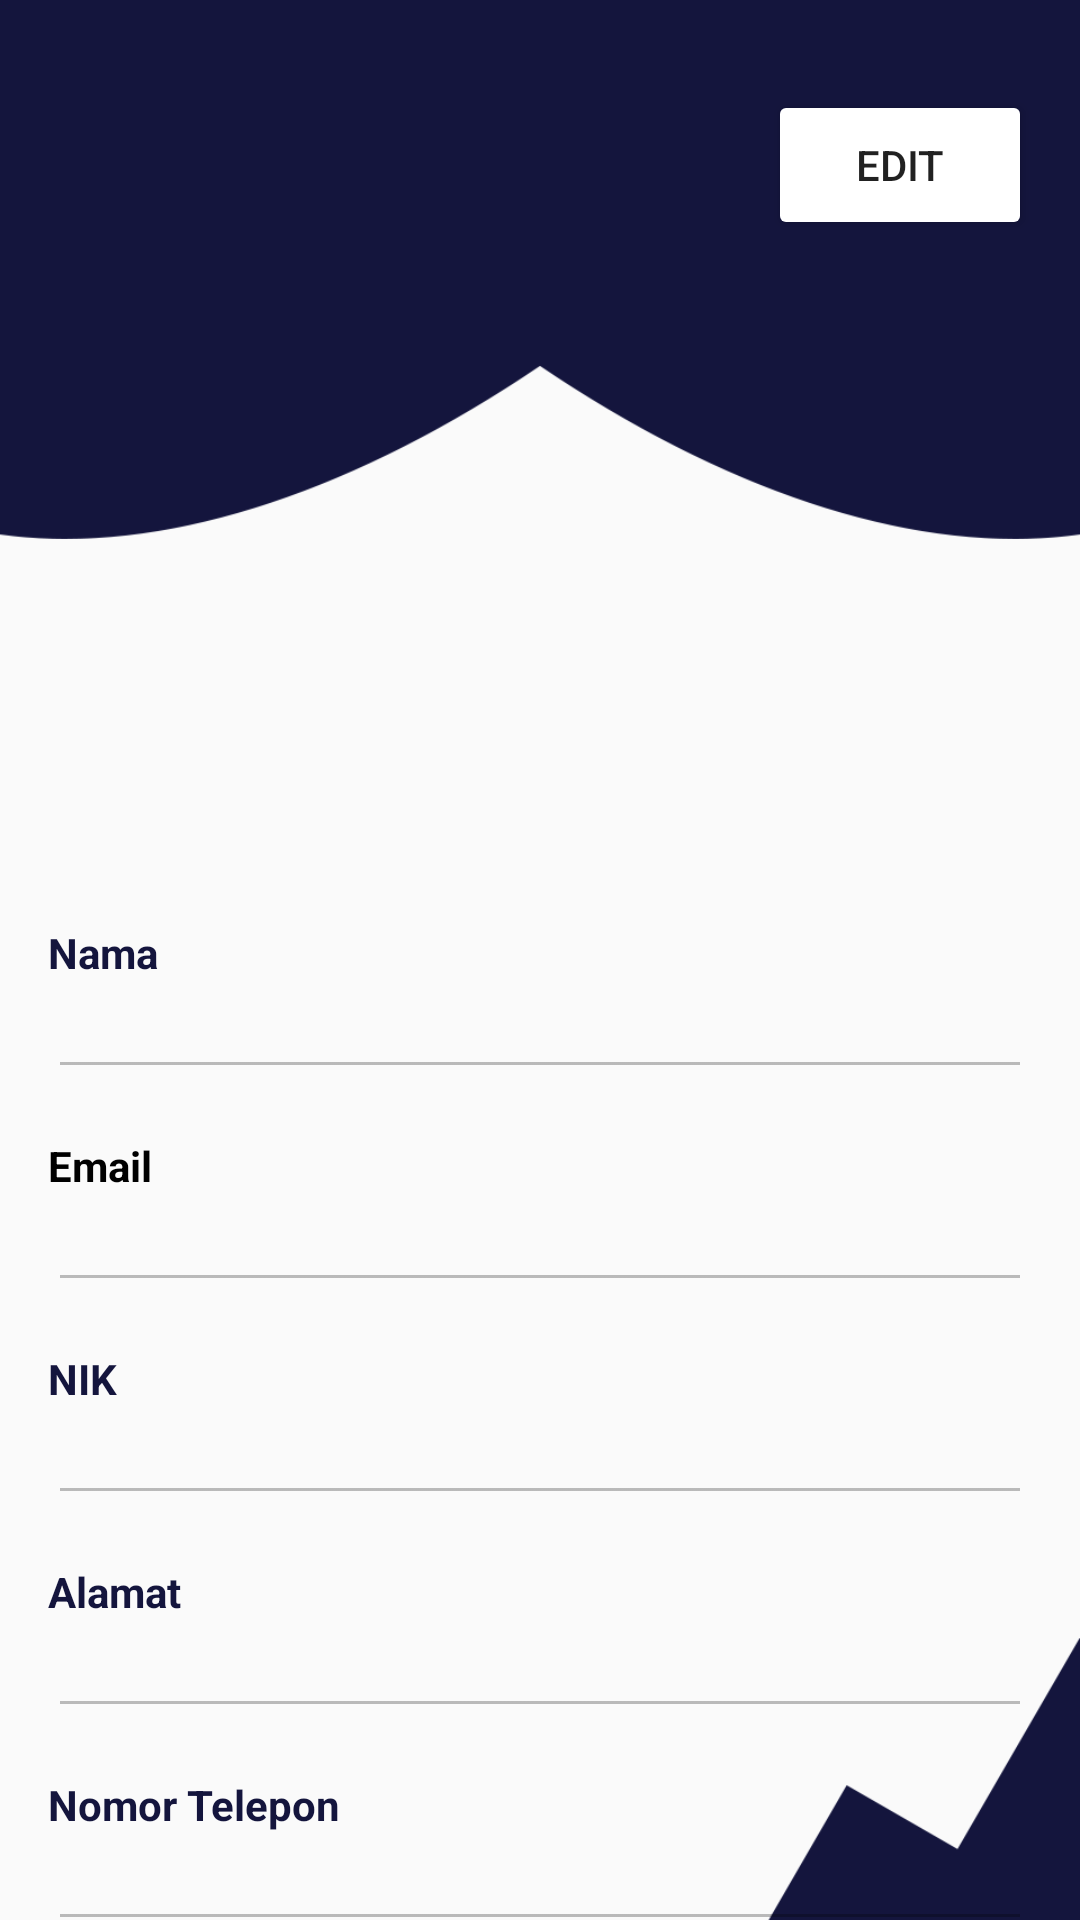

Produce the Android XML layout that renders to this screen, including the resource entries it uses.
<!-- AndroidManifest.xml: application theme Theme.Hidden -->
<!-- res/layout/activity_profil_karyawan.xml -->
<?xml version="1.0" encoding="utf-8"?>
<androidx.constraintlayout.widget.ConstraintLayout xmlns:android="http://schemas.android.com/apk/res/android"
    xmlns:app="http://schemas.android.com/apk/res-auto"
    xmlns:tools="http://schemas.android.com/tools"
    android:layout_width="match_parent"
    android:layout_height="match_parent"
    tools:context=".ProfilKaryawanActivity">

    <Button
        android:id="@+id/btnEditProfilKaryawan"
        android:layout_width="wrap_content"
        android:layout_height="50dp"
        android:layout_marginTop="30dp"
        android:layout_marginRight="16dp"
        android:backgroundTint="@color/white"
        android:text="Edit"
        app:layout_constraintEnd_toEndOf="parent"
        app:layout_constraintTop_toTopOf="parent" />
    <Button
        android:id="@+id/btnGantiPasswordProfilKaryawan"
        android:layout_width="wrap_content"
        android:layout_height="50dp"
        android:textColor="@color/white"
        android:backgroundTint="@color/navy"
        android:layout_marginTop="250dp"
        android:layout_marginRight="16dp"
        android:text="Password"
        app:layout_constraintEnd_toEndOf="parent"
        app:layout_constraintTop_toTopOf="parent"
        android:visibility="invisible"/>

    <EditText
        android:id="@+id/editAlamatProfilKaryawan"
        android:layout_width="0dp"
        android:layout_height="wrap_content"
        android:layout_marginStart="16dp"
        android:layout_marginEnd="16dp"
        android:textColor="@color/navy"
        android:textSize="14sp"
        app:layout_constraintEnd_toEndOf="parent"
        app:layout_constraintHorizontal_bias="0.0"
        app:layout_constraintStart_toStartOf="parent"
        app:layout_constraintTop_toBottomOf="@+id/txtAlamatProfilKaryawan"
        android:enabled="false"/>

    <TextView
        android:id="@+id/txtAlamatProfilKaryawan"
        android:layout_width="0dp"
        android:layout_height="wrap_content"
        android:layout_marginStart="16dp"
        android:layout_marginTop="16dp"
        android:layout_marginEnd="16dp"
        android:text="Alamat"
        android:textColor="@color/navy"
        android:textStyle="bold"
        app:layout_constraintEnd_toEndOf="parent"
        app:layout_constraintHorizontal_bias="0.0"
        app:layout_constraintStart_toStartOf="parent"
        app:layout_constraintTop_toBottomOf="@+id/editNIKProfilKaryawan" />

    <EditText
        android:id="@+id/editNIKProfilKaryawan"
        android:layout_width="0dp"
        android:layout_height="wrap_content"
        android:layout_marginStart="16dp"
        android:layout_marginEnd="16dp"
        android:textColor="@color/navy"
        android:textSize="14sp"
        android:inputType="number"
        app:layout_constraintEnd_toEndOf="parent"
        app:layout_constraintHorizontal_bias="1.0"
        app:layout_constraintStart_toStartOf="parent"
        app:layout_constraintTop_toBottomOf="@+id/txtNIKProfilKaryawan"
        android:enabled="false"/>

    <TextView
        android:id="@+id/txtNIKProfilKaryawan"
        android:layout_width="0dp"
        android:layout_height="wrap_content"
        android:layout_marginStart="16dp"
        android:layout_marginTop="16dp"
        android:layout_marginEnd="16dp"
        android:text="@string/nik_karyawan"
        android:textColor="@color/navy"
        android:textStyle="bold"
        app:layout_constraintEnd_toEndOf="parent"
        app:layout_constraintHorizontal_bias="1.0"
        app:layout_constraintStart_toStartOf="parent"
        app:layout_constraintTop_toBottomOf="@+id/editEmailPemilikProfilKaryawan" />

    <EditText
        android:id="@+id/editEmailPemilikProfilKaryawan"
        android:layout_width="0dp"
        android:layout_height="wrap_content"
        android:layout_marginStart="16dp"
        android:layout_marginEnd="16dp"
        android:textColor="@color/navy"
        android:textSize="14sp"
        app:layout_constraintEnd_toEndOf="parent"
        app:layout_constraintHorizontal_bias="0.0"
        app:layout_constraintStart_toStartOf="parent"
        app:layout_constraintTop_toBottomOf="@+id/txtEmailPemilikProfilKaryawan"
        android:enabled="false"/>

    <TextView
        android:id="@+id/txtEmailPemilikProfilKaryawan"
        android:layout_width="0dp"
        android:layout_height="wrap_content"
        android:layout_marginStart="16dp"
        android:layout_marginTop="16dp"
        android:layout_marginEnd="16dp"
        android:text="@string/email"
        android:textColor="@color/black"
        android:textStyle="bold"
        app:layout_constraintEnd_toEndOf="parent"
        app:layout_constraintHorizontal_bias="0.0"
        app:layout_constraintStart_toStartOf="parent"
        app:layout_constraintTop_toBottomOf="@+id/editNamaPemilikProfilKaryawan" />

    <ImageView
        android:id="@+id/imageView14"
        android:layout_width="wrap_content"
        android:layout_height="match_parent"
        app:layout_constraintEnd_toEndOf="parent"
        app:layout_constraintStart_toStartOf="parent"
        app:layout_constraintTop_toTopOf="parent"
        android:background="@drawable/heading_navy" />


    <ImageView
        android:id="@+id/imageGambarPemilikProfilKaryawan"
        android:layout_width="200dp"
        android:layout_height="200dp"
        android:layout_marginStart="16dp"
        android:layout_marginTop="96dp"
        android:layout_marginEnd="16dp"
        android:src="@drawable/avatar"
        app:layout_constraintEnd_toEndOf="@+id/imageView14"
        app:layout_constraintHorizontal_bias="0.489"
        app:layout_constraintStart_toStartOf="parent"
        app:layout_constraintTop_toTopOf="@+id/imageView14" />
    <ImageView
        android:id="@+id/imageEditPenProfilKaryawan"
        android:layout_width="195dp"
        android:layout_height="195dp"
        android:layout_marginStart="16dp"
        android:layout_marginTop="101dp"
        android:layout_marginEnd="16dp"
        android:src="@drawable/editpen"
        android:alpha="0.2"
        app:layout_constraintEnd_toEndOf="@+id/imageView14"
        app:layout_constraintHorizontal_bias="0.489"
        app:layout_constraintStart_toStartOf="parent"
        app:layout_constraintTop_toTopOf="@+id/imageView14"
        android:visibility="invisible"/>

    <TextView
        android:id="@+id/txtNamaPemilikProfilKaryawan"
        android:layout_width="0dp"
        android:layout_height="wrap_content"
        android:layout_marginStart="16dp"
        android:layout_marginTop="12dp"
        android:layout_marginEnd="16dp"
        android:text="Nama"
        android:textColor="@color/navy"
        android:textStyle="bold"
        app:layout_constraintEnd_toEndOf="parent"
        app:layout_constraintStart_toStartOf="parent"
        app:layout_constraintTop_toBottomOf="@+id/imageGambarPemilikProfilKaryawan" />

    <EditText
        android:id="@+id/editNamaPemilikProfilKaryawan"
        android:layout_width="0dp"
        android:layout_height="wrap_content"
        android:layout_marginStart="16dp"
        android:layout_marginEnd="16dp"
        android:textColor="@color/navy"
        android:textSize="14sp"
        app:layout_constraintEnd_toEndOf="parent"
        app:layout_constraintStart_toStartOf="parent"
        app:layout_constraintTop_toBottomOf="@+id/txtNamaPemilikProfilKaryawan"
        android:enabled="false"/>

    <EditText
        android:id="@+id/editNoTeleponProfilKaryawan"
        android:layout_width="0dp"
        android:layout_height="wrap_content"
        android:layout_marginStart="16dp"
        android:layout_marginEnd="16dp"
        android:textColor="@color/navy"
        android:textSize="14sp"
        android:inputType="phone"
        app:layout_constraintEnd_toEndOf="parent"
        app:layout_constraintHorizontal_bias="1.0"
        app:layout_constraintStart_toStartOf="parent"
        app:layout_constraintTop_toBottomOf="@+id/txtNoTeleponProfilKaryawan"
        android:enabled="false"/>

    <TextView
        android:id="@+id/txtNoTeleponProfilKaryawan"
        android:layout_width="0dp"
        android:layout_height="wrap_content"
        android:layout_marginStart="16dp"
        android:layout_marginTop="16dp"
        android:layout_marginEnd="16dp"
        android:text="Nomor Telepon"
        android:textColor="@color/navy"
        android:textStyle="bold"
        app:layout_constraintEnd_toEndOf="parent"
        app:layout_constraintHorizontal_bias="1.0"
        app:layout_constraintStart_toStartOf="parent"
        app:layout_constraintTop_toBottomOf="@+id/editAlamatProfilKaryawan" />
    <RelativeLayout
        android:layout_width="match_parent"
        android:layout_height="match_parent"
        android:background="@color/whitetransparent"
        android:id="@+id/containerRelativeUploadingProfilKaryawan"
        android:visibility="invisible"
        >
        <TextView
            android:id="@+id/txtUploadingProfilKaryawan"
            android:layout_width="wrap_content"
            android:layout_height="wrap_content"
            android:layout_centerInParent="true"
            android:text="Uploading ..."
            android:textSize="20sp"
            android:textStyle="bold" />

        <TextView
            android:id="@+id/progressUploadProfilKaryawan"
            android:layout_width="wrap_content"
            android:layout_height="wrap_content"
            android:layout_below="@+id/txtUploadingProfilKaryawan"
            android:layout_centerHorizontal="true"
            android:text="0.0%"
            android:textSize="20sp" />
    </RelativeLayout>
</androidx.constraintlayout.widget.ConstraintLayout>
<!-- resources referenced by this layout -->
<resources>
  <color name="black">#FF000000</color>
  <color name="navy">#FF14153D</color>
  <color name="white">#FFFFFFFF</color>
  <color name="whitetransparent">#7FFFFFFF</color>
  <!-- drawable editpen: png bitmap (drawable, 64292 bytes) -->
  <!-- drawable heading_navy: png bitmap (drawable, 19019 bytes) -->
  <string name="email">Email</string>
  <string name="nik_karyawan">NIK</string>
  <style name="Theme.Hidden" parent="Theme.AppCompat.Light.NoActionBar">
          
          <item name="colorPrimary">@color/purple_500</item>
          <item name="colorPrimaryVariant">@color/purple_700</item>
          <item name="colorOnPrimary">@color/white</item>
          
          <item name="colorSecondary">@color/teal_200</item>
          <item name="colorSecondaryVariant">@color/teal_700</item>
          <item name="colorOnSecondary">@color/black</item>
          
          <item name="android:statusBarColor" tools:targetApi="l">?attr/colorPrimaryVariant</item>
          
      </style>
  <color name="purple_500">#FF6200EE</color>
  <color name="purple_700">#FF3700B3</color>
  <color name="teal_200">#FF03DAC5</color>
  <color name="teal_700">#FF018786</color>
</resources>
